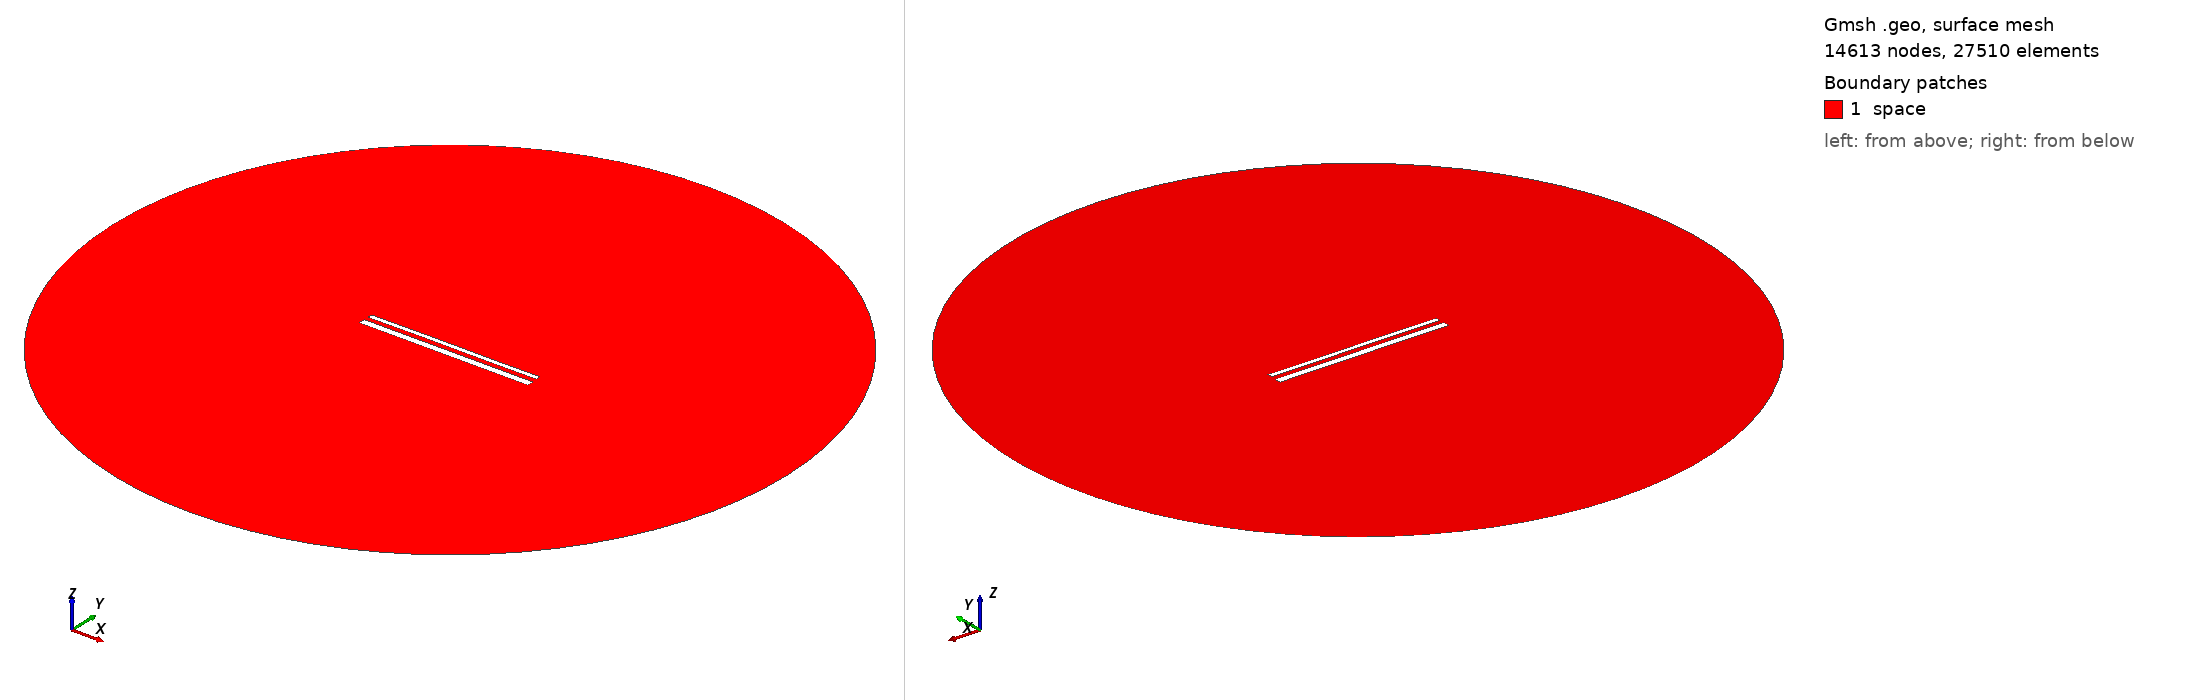

Gmsh geometry script, surface-meshed: 14613 nodes, 27510 surface elements. Boundary patches (legend numbers): 1 space. Left view from above one corner, right view from below the opposite corner. Legend entries are the model's physical surfaces. The drawing asked Gmsh for element sizes between 1% and 20% of the model's largest extent; the script's own settings can give other sizes.

=== 15593.geo (drawn) ===
//---------------------------------------
// Geometry kernel
//---------------------------------------

SetFactory("OpenCASCADE");



//---------------------------------------
// Parameters of the geometry
//---------------------------------------

// Overetch of the upper plate
overetch = 0.5;

// Distance between the plates
distance = 2.5;

// Discretization over the x axis (for the deformation)
nx = 50; 

// Length of the plate
L = 100 - overetch; 

// Number of modes
n = 4; 

// 1st mode coefficient
coeff(1) = 0.15;
beta(1) = 0.596864 * 3.1415926535 / L;

// 2nd mode coefficient
coeff(2) = 0.07499999999999998;
beta(2) = 1.49418 * 3.1415926535 / L;

// 3rd mode coefficient
coeff(3) = 0.07499999999999998;
beta(3) = 2.50025 * 3.1415926535 / L;

// 4th mode coefficient
coeff(4) = 0.0;
beta(4) = 3.49999 * 3.1415926535 / L;



//---------------------------------------
// Upper plate (deformed rectangle)
//---------------------------------------

// Coordiantes of the upper plate
xmin = -50;
xmax = 50 - overetch;

// Height of the upper plate
yheight = 4 - 2 * overetch;

// Indexes of the points
UpperID[] = {};
LowerID[] = {};
LeftID[] = {};
RightID[] = {};

// Point index
p = 1;

// Horizontal edges
For i In {1:nx}
    x = xmin + (i-1)*(xmax - xmin)/(nx-1);

    y_bottom = distance / 2 + overetch;
    For j In {1:n}
        C = (Cosh(beta(j)*L) + Cos(beta(j)*L)) / (Sinh(beta(j)*L) + Sin(beta(j)*L));
        y_bottom  = y_bottom + coeff(j) * (Cosh(beta(j)*(x+50)) - Cos(beta(j)*(x+50)) - C * (Sinh(beta(j)*(x+50)) - Sin(beta(j)*(x+50))));
    EndFor

    y_top = y_bottom + yheight;

    Point(p) = {x, y_top, 0, 1.0};
    UpperID[i] = p;
    p = p + 1;

    Point(p) = {x, y_bottom, 0, 1.0};
    LowerID[i] = p;
    p = p + 1;
EndFor

// Create point lists
UpperPts[] = {}; LowerPts[] = {};
For i In {1:nx}
  UpperPts[] += {UpperID[i]};
  LowerPts[] += {LowerID[i]};
EndFor

// Build splines
Spline(1) = {UpperPts[]};
Spline(2) = {LowerPts[]};
Line(3) = {LowerPts[nx-1], UpperPts[nx-1]};
Line(4) = {LowerPts[0], UpperPts[0]};

// Build the plane surface
Curve Loop(1) = {2, 3, -1, -4};
Plane Surface(1) = {1};



//---------------------------------------
// Lower plate (rectangle)
//---------------------------------------

// Vertices
Point(1001) = {-50, -1, 0, 1.0};
Point(1002) = { 50, -1, 0, 1.0};
Point(1003) = { 50,  -5, 0, 1.0};
Point(1004) = {-50,  -5, 0, 1.0};

// Edges
Line(5) = {1001, 1002};
Line(6) = {1002, 1003};
Line(7) = {1003, 1004};
Line(8) = {1004, 1001};

// Plane surface
Line Loop(2) = {5, 6, 7, 8};
Plane Surface(2) = {2}; 



//---------------------------------------
// Outer (fictious) boundary
//---------------------------------------

// Points
Point(1005) = {0, 0, 0};       // Center
Point(1006) = {200, 0, 0};     // Start point
Point(1007) = {0, 200, 0};     // 90 degrees
Point(1008) = {-200, 0, 0};    // 180 degrees
Point(1009) = {0, -200, 0};    // 270 degrees

// Circle arcs (each needs start, center, end)
Circle(9) = {1006, 1005, 1007};
Circle(10) = {1007, 1005, 1008};
Circle(11) = {1008, 1005, 1009};
Circle(12) = {1009, 1005, 1006};

// Plane surface for the entire domain
Curve Loop(3) = {9, 10, 11, 12};
Surface(3) = {3};

// Subtract the plates from the whole domain to obtain the actual domain where we want to solve the equations
BooleanDifference{ Surface{3}; Delete; }{ Surface{1}; Surface{2}; Delete; }




//---------------------------------------
// Transfinite Lines/Curves
//---------------------------------------

// Set the number of points on the boundaries
r = 7;

// Plates
Transfinite Curve {1, 2} = 50*r Using Progression 1;
Transfinite Curve {3, 4} = 2*r Using Progression 1;
Transfinite Line {5, 7} = 50*r Using Progression 1;
Transfinite Line {6, 8} = 2*r Using Progression 1;

// Outer boundary
Transfinite Line {9, 10, 11, 12} = 20 Using Progression 1;



//---------------------------------------
// Physical groups
//---------------------------------------                

// Physical curves (boundaries)
Physical Line("force_segment", 10) = {2};
Physical Line("upper_plate", 11) = {1, 3, 4};
Physical Line("lower_plate", 12) = {5, 6, 7, 8};
Physical Line("boundary", 20) = {9, 10, 11, 12};

// Physical Surfaces
Physical Surface("space", 30) = {3};



//---------------------------------------
// 6. Generate the Mesh
//---------------------------------------

// 2D mesh generation
Mesh 2;
